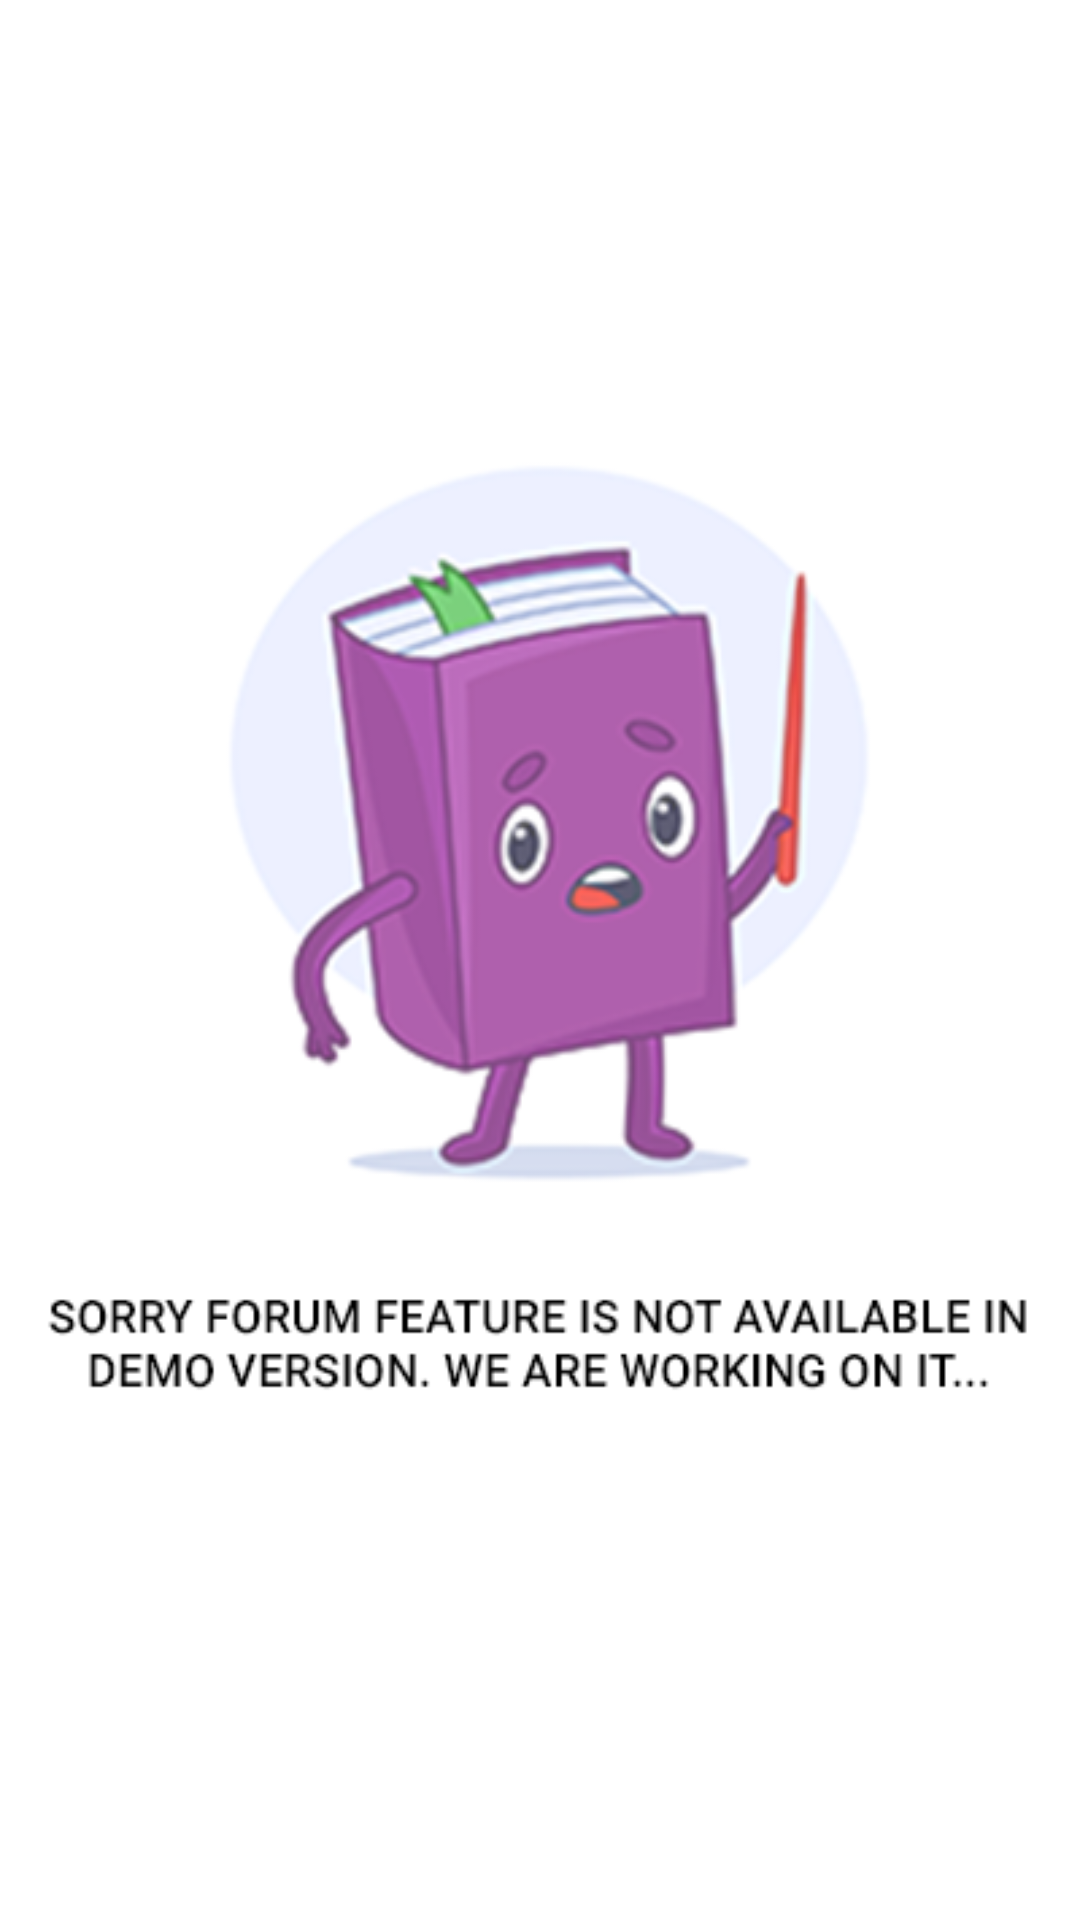

The Android layout XML behind this screen, and the referenced resources:
<!-- AndroidManifest.xml: application theme Theme.EduFutureDemo -->
<!-- res/layout/activity_forum.xml -->
<?xml version="1.0" encoding="utf-8"?>
<androidx.drawerlayout.widget.DrawerLayout xmlns:android="http://schemas.android.com/apk/res/android"
    xmlns:app="http://schemas.android.com/apk/res-auto"
    xmlns:tools="http://schemas.android.com/tools"
    android:layout_width="match_parent"
    android:layout_height="match_parent"
    android:id="@+id/drawer"
    tools:context=".Forum">

    <ImageView
        android:id="@+id/imageView4"
        android:layout_width="wrap_content"
        android:layout_height="wrap_content"
        app:srcCompat="@drawable/forumnotavailable" />

    <LinearLayout
        android:layout_width="match_parent"
        android:layout_height="match_parent"
        android:orientation="horizontal">

        <include
            layout="@layout/main_toolbar">



        </include>







    </LinearLayout>

    <RelativeLayout
        android:layout_width="300dp"
        android:layout_height="match_parent"
        android:background="@color/white"
        android:layout_gravity="start">

        <include
            layout="@layout/menu_slider"/>


    </RelativeLayout>


</androidx.drawerlayout.widget.DrawerLayout>
<!-- res/layout/main_toolbar.xml (included above) -->
<?xml version="1.0" encoding="utf-8"?>
<LinearLayout xmlns:android="http://schemas.android.com/apk/res/android"
    android:layout_width="match_parent"
    android:layout_height="wrap_content"
    android:orientation="horizontal"
    android:padding="12dp"
    android:layout_centerHorizontal="true">
    <ImageView
        android:layout_width="wrap_content"
        android:layout_height="wrap_content"
        android:onClick="drawer_button"
        android:src="@drawable/baseline_menu_24"/>
    <TextView
        android:layout_width="0dp"
        android:layout_height="wrap_content"
        android:layout_weight="1"
        />

</LinearLayout>
<!-- res/layout/menu_slider.xml (included above) -->
<?xml version="1.0" encoding="utf-8"?>
<LinearLayout xmlns:android="http://schemas.android.com/apk/res/android"
    android:layout_width="match_parent"
    android:layout_height="match_parent"
    android:orientation="vertical">
    <ImageView
        android:layout_width="match_parent"
        android:layout_height="120dp"
        android:layout_margin="16dp"
        android:onClick="click_pp"
        android:src="@drawable/logoedu"/>
    <View
        android:layout_width="match_parent"
        android:layout_height="2dp"
        android:layout_margin="16dp"
        android:background="@color/purple_700"/>
    <LinearLayout
        android:layout_width="match_parent"
        android:layout_height="wrap_content"
        android:orientation="horizontal"
        android:layout_gravity="center_vertical"
        android:onClick="click_homepage">
        
        <TextView
            android:layout_width="0dp"
            android:layout_height="wrap_content"
            android:layout_weight="1"

            android:text="Homepage"
            android:textColor="@color/purple_700"
            android:textSize="20sp"
            android:layout_marginStart="16dp"
            android:padding="12dp"/>

        <ImageView
            android:layout_width="wrap_content"
            android:layout_height="match_parent"
            android:layout_marginEnd="16dp"
            android:src="@drawable/baseline_home_24" />





    </LinearLayout>
    <LinearLayout
        android:layout_width="match_parent"
        android:layout_height="wrap_content"
        android:orientation="horizontal"
        android:layout_gravity="center_vertical"
        android:onClick="click_myprofile">

        <TextView
            android:layout_width="0dp"
            android:layout_height="wrap_content"
            android:layout_weight="1"

            android:text="My Profile"
            android:textColor="@color/purple_700"
            android:textSize="20sp"
            android:layout_marginStart="16dp"
            android:padding="12dp"/>

        <ImageView
            android:layout_width="wrap_content"
            android:layout_height="match_parent"
            android:layout_marginEnd="16dp"
            android:src="@drawable/baseline_person_24" />





    </LinearLayout>
    <LinearLayout
        android:layout_width="match_parent"
        android:layout_height="wrap_content"
        android:orientation="horizontal"
        android:layout_gravity="center_vertical"
        android:onClick="click_schedule">

        <TextView
            android:layout_width="0dp"
            android:layout_height="wrap_content"
            android:layout_weight="1"

            android:text="Course Schedule"
            android:textColor="@color/purple_700"
            android:textSize="20sp"
            android:layout_marginStart="16dp"
            android:padding="12dp"/>

        <ImageView
            android:layout_width="wrap_content"
            android:layout_height="match_parent"
            android:layout_marginEnd="16dp"
            android:src="@drawable/baseline_event_note_24" />





    </LinearLayout>
    <LinearLayout
        android:layout_width="match_parent"
        android:layout_height="wrap_content"
        android:orientation="horizontal"
        android:layout_gravity="center_vertical"
        android:onClick="click_forum">

        <TextView
            android:layout_width="0dp"
            android:layout_height="wrap_content"
            android:layout_weight="1"

            android:text="Forum (Coming Soon)"
            android:textColor="@color/purple_700"
            android:textSize="20sp"
            android:layout_marginStart="16dp"
            android:padding="12dp"/>

        <ImageView
            android:layout_width="wrap_content"
            android:layout_height="match_parent"
            android:layout_marginEnd="16dp"
            android:src="@drawable/baseline_groups_2_24" />





    </LinearLayout>
    <LinearLayout
        android:layout_width="match_parent"
        android:layout_height="wrap_content"
        android:orientation="horizontal"
        android:layout_gravity="center_horizontal"
        android:layout_marginTop="150dp"
        android:onClick="click_info">

        <TextView
            android:layout_width="0dp"
            android:layout_height="wrap_content"
            android:layout_weight="1"

            android:text="Info"
            android:textColor="@color/purple_700"
            android:textSize="20sp"
            android:layout_marginStart="16dp"
            android:padding="12dp"/>

        <ImageView
            android:layout_width="wrap_content"
            android:layout_height="match_parent"
            android:layout_marginEnd="16dp"
            android:src="@drawable/baseline_info_24" />





    </LinearLayout>
    <LinearLayout
        android:layout_width="match_parent"
        android:layout_height="wrap_content"
        android:orientation="horizontal"
        android:layout_gravity="center_horizontal"
        android:layout_marginTop="13dp"
        android:id="@+id/sliderlogout"
        android:onClick="click_logout">

        <TextView
            android:layout_width="0dp"
            android:layout_height="wrap_content"
            android:layout_weight="1"

            android:text="Logout"
            android:textColor="#E43939"
            android:textSize="20sp"
            android:layout_marginStart="16dp"
            android:padding="12dp"/>

        <ImageView
            android:layout_width="wrap_content"
            android:layout_height="match_parent"
            android:layout_marginEnd="16dp"
            android:src="@drawable/baseline_logout_24" />





    </LinearLayout>

</LinearLayout>
<!-- resources referenced by this layout -->
<resources>
  <!-- drawable baseline_event_note_24 (drawable) -->
  <vector android:autoMirrored="true" android:height="32dp"
      android:tint="#8259D7" android:viewportHeight="24"
      android:viewportWidth="24" android:width="32dp" xmlns:android="http://schemas.android.com/apk/res/android">
      <path android:fillColor="@android:color/white" android:pathData="M17,10L7,10v2h10v-2zM19,3h-1L18,1h-2v2L8,3L8,1L6,1v2L5,3c-1.11,0 -1.99,0.9 -1.99,2L3,19c0,1.1 0.89,2 2,2h14c1.1,0 2,-0.9 2,-2L21,5c0,-1.1 -0.9,-2 -2,-2zM19,19L5,19L5,8h14v11zM14,14L7,14v2h7v-2z"/>
  </vector>
  <!-- drawable baseline_home_24 (drawable) -->
  <vector android:height="32dp" android:tint="#8259D7"
      android:viewportHeight="24" android:viewportWidth="24"
      android:width="32dp" xmlns:android="http://schemas.android.com/apk/res/android">
      <path android:fillColor="@android:color/white" android:pathData="M10,20v-6h4v6h5v-8h3L12,3 2,12h3v8z"/>
  </vector>
  <!-- drawable baseline_info_24 (drawable) -->
  <vector android:height="32dp" android:tint="#8259D7"
      android:viewportHeight="24" android:viewportWidth="24"
      android:width="32dp" xmlns:android="http://schemas.android.com/apk/res/android">
      <path android:fillColor="@android:color/white" android:pathData="M12,2C6.48,2 2,6.48 2,12s4.48,10 10,10 10,-4.48 10,-10S17.52,2 12,2zM13,17h-2v-6h2v6zM13,9h-2L11,7h2v2z"/>
  </vector>
  <!-- drawable baseline_logout_24 (drawable) -->
  <vector android:autoMirrored="true" android:height="32dp"
      android:tint="#E53939" android:viewportHeight="24"
      android:viewportWidth="24" android:width="32dp" xmlns:android="http://schemas.android.com/apk/res/android">
      <path android:fillColor="@android:color/white" android:pathData="M17,7l-1.41,1.41L18.17,11H8v2h10.17l-2.58,2.58L17,17l5,-5zM4,5h8V3H4c-1.1,0 -2,0.9 -2,2v14c0,1.1 0.9,2 2,2h8v-2H4V5z"/>
  </vector>
  <!-- drawable baseline_person_24 (drawable) -->
  <vector android:height="32dp" android:tint="#8259D7"
      android:viewportHeight="24" android:viewportWidth="24"
      android:width="32dp" xmlns:android="http://schemas.android.com/apk/res/android">
      <path android:fillColor="@android:color/white" android:pathData="M12,12c2.21,0 4,-1.79 4,-4s-1.79,-4 -4,-4 -4,1.79 -4,4 1.79,4 4,4zM12,14c-2.67,0 -8,1.34 -8,4v2h16v-2c0,-2.66 -5.33,-4 -8,-4z"/>
  </vector>
  <style name="Theme.EduFutureDemo" parent="Theme.MaterialComponents.DayNight.DarkActionBar">
          
          <item name="colorPrimary">@color/purple_500</item>
          <item name="colorPrimaryVariant">@color/purple_700</item>
          <item name="colorOnPrimary">@color/white</item>
          
          <item name="colorSecondary">@color/teal_200</item>
          <item name="colorSecondaryVariant">@color/teal_700</item>
          <item name="colorOnSecondary">@color/black</item>
          
          <item name="android:statusBarColor">?attr/colorPrimaryVariant</item>
          
      </style>
  <!-- not gathered from this repository: default colours our renderer supplied (Android Studio template values) -->
  <color name="purple_500">#FF6200EE</color>
  <color name="purple_700">#FF3700B3</color>
  <color name="teal_200">#FF03DAC5</color>
  <color name="teal_700">#FF018786</color>
  <color name="black">#FF000000</color>
  <color name="white">#FFFFFFFF</color>
</resources>
